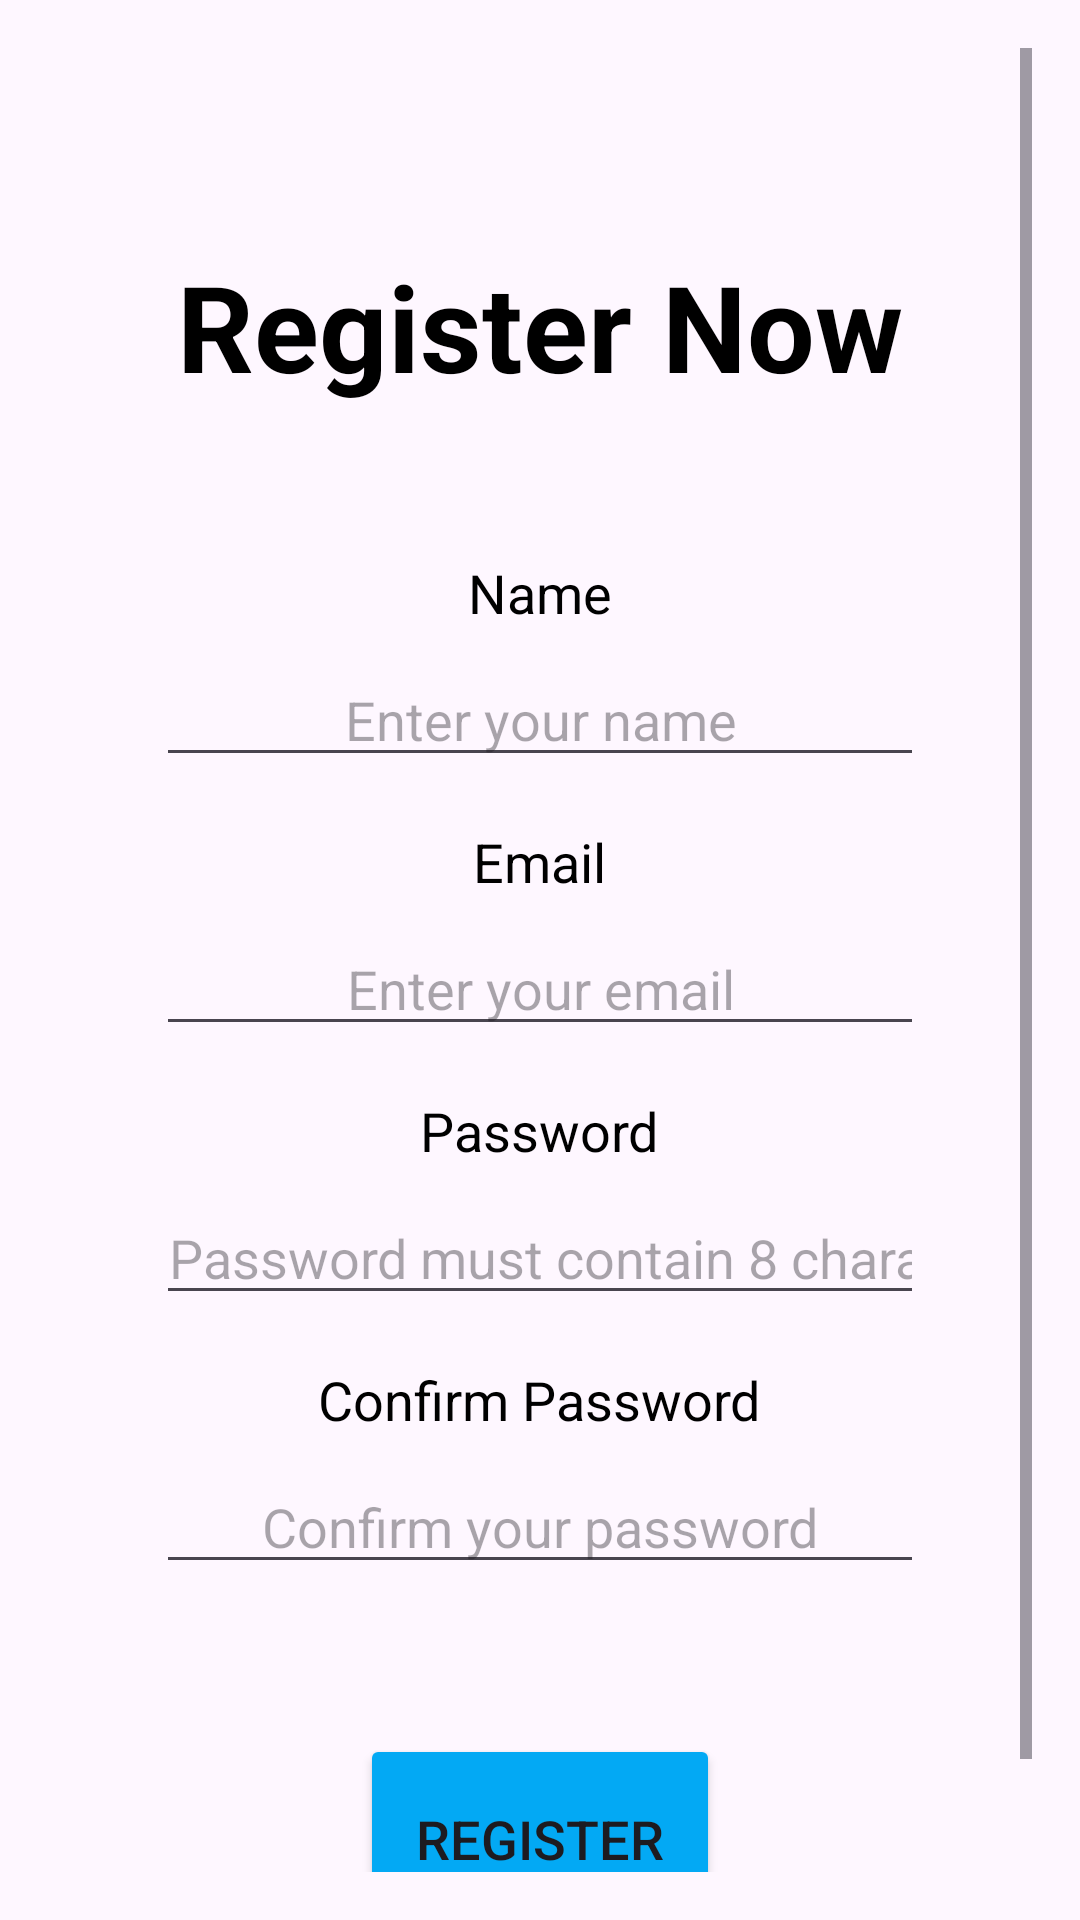

Android layout source for this screen:
<!-- AndroidManifest.xml: application theme Theme.Food_Deliver_MobileApp -->
<!-- res/layout/activity_admin_registration.xml -->
<?xml version="1.0" encoding="utf-8"?>
<RelativeLayout xmlns:android="http://schemas.android.com/apk/res/android"
    xmlns:app="http://schemas.android.com/apk/res-auto"
    xmlns:tools="http://schemas.android.com/tools"
    android:layout_width="match_parent"
    android:layout_height="match_parent"
    android:padding="16dp"
    tools:context=".AdminRegistrationActivity">

    <ScrollView
        android:layout_width="match_parent"
        android:layout_height="match_parent">

        <LinearLayout
            android:layout_width="match_parent"
            android:layout_height="wrap_content"
            android:orientation="vertical"
            android:padding="16dp">

            <TextView
                android:id="@+id/register_now_text"
                android:layout_width="wrap_content"
                android:layout_height="wrap_content"
                android:layout_gravity="center_horizontal"
                android:text="@string/register_now"
                android:textSize="40sp"
                android:layout_marginTop="50dp"
                android:textStyle="bold"
                android:textColor="#000000" />

            <TextView
                android:id="@+id/name_text"
                android:layout_width="wrap_content"
                android:layout_height="wrap_content"
                android:layout_marginTop="50dp"
                android:layout_gravity="center_horizontal"
                android:text="@string/name"
                android:textSize="18sp"
                android:textColor="#000000" />

            <EditText
                android:id="@+id/name_edit_text"
                android:layout_width="match_parent"
                android:layout_height="wrap_content"
                android:layout_marginTop="8dp"
                android:textAlignment="center"
                android:layout_marginLeft="20dp"
                android:layout_marginRight="20dp"
                android:hint="@string/name_hint"
                android:inputType="textPersonName" />

            <TextView
                android:id="@+id/email_text"
                android:layout_width="wrap_content"
                android:layout_height="wrap_content"
                android:layout_marginTop="16dp"
                android:layout_gravity="center_horizontal"
                android:text="@string/email"
                android:textSize="18sp"
                android:textColor="#000000" />

            <EditText
                android:id="@+id/email_edit_text"
                android:layout_width="match_parent"
                android:layout_height="wrap_content"
                android:layout_marginTop="8dp"
                android:layout_marginLeft="20dp"
                android:layout_marginRight="20dp"
                android:textAlignment="center"
                android:hint="@string/email_hint"
                android:inputType="textEmailAddress" />

            <TextView
                android:id="@+id/password_text"
                android:layout_width="wrap_content"
                android:layout_height="wrap_content"
                android:layout_marginTop="16dp"
                android:layout_gravity="center_horizontal"
                android:text="@string/password"
                android:textSize="18sp"
                android:textColor="#000000" />

            <EditText
                android:id="@+id/password_edit_text"
                android:layout_width="match_parent"
                android:layout_height="wrap_content"
                android:layout_marginTop="8dp"
                android:layout_marginLeft="20dp"
                android:layout_marginRight="20dp"
                android:textAlignment="center"
                android:hint="@string/password_hint"
                android:inputType="textPassword" />

            <TextView
                android:id="@+id/confirm_password_text"
                android:layout_width="wrap_content"
                android:layout_height="wrap_content"
                android:layout_marginTop="16dp"
                android:layout_gravity="center_horizontal"
                android:text="@string/confirm_password"
                android:textSize="18sp"
                android:textColor="#000000" />

            <EditText
                android:id="@+id/confirm_password_edit_text"
                android:layout_width="match_parent"
                android:layout_height="wrap_content"
                android:layout_marginTop="8dp"
                android:layout_marginLeft="20dp"
                android:layout_marginRight="20dp"
                android:textAlignment="center"
                android:hint="@string/confirm_password_hint"
                android:inputType="textPassword" />

            <Button
                android:id="@+id/register_button"
                android:layout_width="120dp"
                android:layout_height="70dp"
                android:layout_gravity="center_horizontal"
                android:layout_marginTop="50dp"
                android:backgroundTint="#03A9F4"
                android:textSize="18sp"
                android:text="@string/register" />
        </LinearLayout>
    </ScrollView>


</RelativeLayout>
<!-- resources referenced by this layout -->
<resources>
  <string name="confirm_password">Confirm Password</string>
  <string name="confirm_password_hint">Confirm your password</string>
  <string name="email">Email</string>
  <string name="email_hint">Enter your email</string>
  <string name="name">Name</string>
  <string name="name_hint">Enter your name</string>
  <string name="password">Password</string>
  <string name="password_hint">Password must contain 8 characters</string>
  <string name="register">Register</string>
  <string name="register_now">Register Now</string>
  <style name="Theme.Food_Deliver_MobileApp" parent="Base.Theme.Food_Deliver_MobileApp" />
  <style name="Base.Theme.Food_Deliver_MobileApp" parent="Theme.Material3.DayNight.NoActionBar">
          
          
      </style>
</resources>
